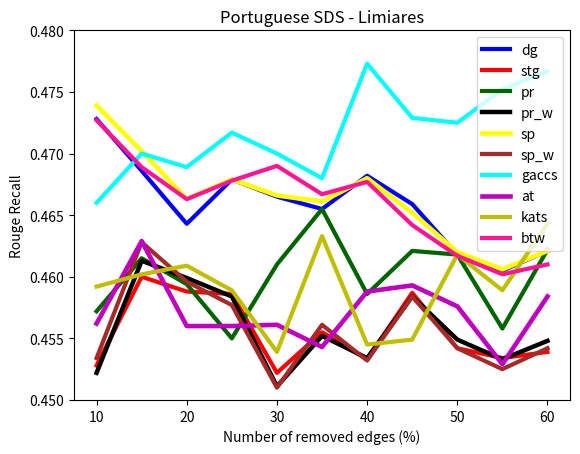

This chart was generated by the following Python code:

import matplotlib.pyplot as plt
import numpy as np


#from mpl_toolkits.mplot3d import Axes3D
from pylab import *
 
#print colors_ 

#x = np.arange(10)

#print x 

#plt.plot(x, x)
#plt.plot(x, 2 * x)
#plt.plot(x, 3 * x)
#plt.plot(x, 4 * x)

#plt.legend(['y = x', 'y = 2x', 'y = 3x', 'y = 4x'], loc='upper left')

#plt.show()



#'''
# Doc2Vec Network : Portuguese SDS - Limiares
x = [10,15,20,25,30,35,40,45,50,55,60]
degree = [0.4728, 0.4686, 0.4643, 0.4679, 0.4665, 0.4655, 0.4682, 0.4659, 0.4618, 0.4605, 0.4621]
strengt = [0.4528, 0.46, 0.4588, 0.4586, 0.4522, 0.4555, 0.4533, 0.4587, 0.4542, 0.4534, 0.4539]
page_rank = [0.4572, 0.4615, 0.4594, 0.455, 0.461, 0.4655, 0.4586, 0.4621, 0.4618, 0.4558, 0.4622]
page_rank_w = [0.4522, 0.4613, 0.4599, 0.4584, 0.4511, 0.4552, 0.4534, 0.4584, 0.4549, 0.4533, 0.4548]
shortest_paths = [0.4739, 0.4702, 0.4663, 0.4679, 0.4666, 0.4661, 0.468, 0.4652, 0.462, 0.4606, 0.4621]
shortest_paths_w = [0.4534, 0.4628, 0.4596, 0.4577, 0.451, 0.4561, 0.4532, 0.4584, 0.4542, 0.4525, 0.4542]
btw = [0.4727, 0.4689, 0.4663, 0.4678, 0.469, 0.4667, 0.4677, 0.4642, 0.4617, 0.4602, 0.461]
kats = [0.4592, 0.4602, 0.4609, 0.4589, 0.4539, 0.4633, 0.4545, 0.4549, 0.4618, 0.4589, 0.4643]
generalized = [0.466, 0.47, 0.4689, 0.4717, 0.47, 0.468, 0.4773, 0.4729, 0.4725, 0.4752, 0.4767]
at = [0.4562, 0.4629, 0.456, 0.456, 0.4561, 0.4543, 0.4588, 0.4593, 0.4576, 0.4529, 0.4584]
cc = [0.4781, 0.4761, 0.4684, 0.464, 0.4683, 0.4705, 0.4685, 0.4679, 0.4655, 0.4695, 0.4715]
#'''


'''
#  Doc2Vec Network : Portuguese SDS - knn
x = [3,5,7,9,11,13,15,17,19]
degree = [0.4582, 0.4594, 0.4589, 0.459, 0.4595, 0.4638, 0.4624, 0.4656, 0.4694]
strengt = [0.4563, 0.4565, 0.4558, 0.4539, 0.4529, 0.4506, 0.4543, 0.4547, 0.4547]
page_rank = [0.4562, 0.4587, 0.4561, 0.461, 0.4582, 0.4579, 0.4614, 0.4524, 0.4691]
page_rank_w = [0.4587, 0.4553, 0.4543, 0.4586, 0.4548, 0.4528, 0.4555, 0.4604, 0.4529]
shortest_paths = [0.4606, 0.4621, 0.4616, 0.4661, 0.4622, 0.468, 0.467, 0.4712, 0.4726]
shortest_paths_w = [0.4618, 0.4627, 0.4576, 0.4601, 0.4589, 0.4603, 0.4566, 0.4594, 0.4541]
btw = [0.4524, 0.4627, 0.4587, 0.4597, 0.4616, 0.4684, 0.4623, 0.4657, 0.4688]
kats = [0.4558, 0.4574, 0.4535, 0.4587, 0.454, 0.4599, 0.455, 0.4524, 0.4556]
generalized = [0.4562, 0.4604, 0.4576, 0.4598, 0.4613, 0.4669, 0.4688, 0.4636, 0.4681]
at = [0.4532, 0.458, 0.4569, 0.46, 0.4607, 0.463, 0.4591, 0.4538, 0.4629]
'''



'''
# Doc2Vec Network : Portuguese MDS - limiares
x = [10,15,20,25,30,35,40,45,50,55,60]
degree = [0.5231, 0.5043, 0.529, 0.5131, 0.4897, 0.4843, 0.4918, 0.4884, 0.4954, 0.482, 0.4788]
strengt = [0.4759, 0.464, 0.4729, 0.4688, 0.4672, 0.458, 0.4643, 0.4596, 0.4626, 0.4637, 0.4536]
page_rank = [0.51, 0.4809, 0.4885, 0.4848, 0.4744, 0.4852, 0.4928, 0.4793, 0.4862, 0.4585, 0.4633]
page_rank_w = [0.4744, 0.4695, 0.4728, 0.4676, 0.4658, 0.4618, 0.47, 0.4617, 0.4643, 0.4653, 0.451]
shortest_paths = [0.5288, 0.5045, 0.5264, 0.5135, 0.4901, 0.4954, 0.4965, 0.4901, 0.4949, 0.4808, 0.4783]
shortest_paths_w = [0.4864, 0.4692, 0.4749, 0.4684, 0.4622, 0.4578, 0.4654, 0.4592, 0.4617, 0.4634, 0.4533]
btw = [0.5185, 0.5045, 0.5279, 0.5146, 0.4897, 0.4877, 0.497, 0.4879, 0.493, 0.4796, 0.479]
kats = [0.4821, 0.4911, 0.4815, 0.4749, 0.4673, 0.4797, 0.4707, 0.479, 0.5014, 0.4992, 0.4765]
generalized = [0.5171, 0.5114, 0.5183, 0.5128, 0.5086, 0.5001, 0.5148, 0.5188, 0.5236, 0.516, 0.5363]
at = [0.4754, 0.468, 0.4864, 0.4657, 0.4682, 0.4708, 0.4765, 0.4783, 0.4852, 0.456, 0.469]
'''

'''
# Doc2Vec Network : Portuguese MDS - knn
x = [3,5,7,9,11,13,15,17,19, 21]
degree = [0.4656, 0.466, 0.472, 0.4564, 0.4815, 0.482, 0.4985, 0.4913, 0.5028, 0.521]
strengt = [0.4677, 0.4663, 0.4695, 0.4535, 0.4796, 0.4723, 0.4712, 0.4611, 0.4715, 0.4609]
page_rank = [0.4697, 0.4658, 0.4738, 0.4633, 0.4905, 0.4831, 0.4942, 0.4779, 0.4693, 0.4934]
page_rank_w = [0.4709, 0.4642, 0.4726, 0.4561, 0.4752, 0.4748, 0.4725, 0.4637, 0.4677, 0.4613]
shortest_paths = [0.4681, 0.461, 0.4691, 0.4728, 0.4897, 0.4888, 0.5132, 0.4965, 0.5128, 0.532]
shortest_paths_w = [0.4719, 0.4598, 0.4636, 0.4621, 0.4807, 0.4725, 0.4727, 0.4646, 0.4696, 0.4795]
btw = [0.4739, 0.4692, 0.4778, 0.4593, 0.4917, 0.4753, 0.4971, 0.4864, 0.4975, 0.5018]
kats = [0.4662, 0.4634, 0.4711, 0.4604, 0.4742, 0.4751, 0.4769, 0.4731, 0.4702, 0.4781]
generalized = [0.4736, 0.4697, 0.477, 0.4575, 0.4859, 0.4891, 0.4937, 0.4747, 0.479, 0.5146]
at = [0.4915, 0.4849, 0.4823, 0.5057, 0.4759, 0.4816, 0.4833, 0.4815, 0.489, 0.464]
'''




plt.plot(x, degree, color='blue', linewidth=3.0)  ##4.0
plt.plot(x, strengt, color='red', linewidth=3.0)
plt.plot(x, page_rank, color='darkgreen', linewidth=3.0)  ## 2.0
plt.plot(x, page_rank_w, color='black', linewidth=3.2)
plt.plot(x, shortest_paths, color='yellow', linewidth=3.3)  ## 6.0
plt.plot(x, shortest_paths_w, color='brown', linewidth=3.0)
plt.plot(x, generalized, color='cyan', linewidth=3.0)  ## 8.0
plt.plot(x, at, color='m', linewidth=3.3)
plt.plot(x, kats,  color='y', linewidth=3.0)
plt.plot(x, btw, color='deeppink', linewidth=3.0)  # 2.0   navy
#plt.plot(x, btw, color='darkgrey')
#plt.plot(x, cc, color='navy')





#plt.xlim(3, 19)
plt.ylim(0.450, 0.480)
plt.legend(['dg', 'stg', 'pr', 'pr_w', 'sp', 'sp_w', 'gaccs', 'at' , 'kats', 'btw'], loc='upper right')
plt.xlabel('Number of removed edges (%)')
#plt.xlabel('K (3-19)')
#plt.xlabel('K (3-21)')
plt.ylabel('Rouge Recall')
plt.title('Portuguese SDS - Limiares')
#plt.title('Portuguese SDS - Knn network')
#plt.title('Portuguese MDS - Limiares')
#plt.title('Portuguese MDS - Knn network')
plt.show()



'''
SDS Limiares:  0.450 - 0.480
SDS KNN: 0.450 - 0.475

MDS Limiares: 0.46 - 0.54
MDS KNN:  0.46 - 0.54 

'''




















'''
degree = []
strengt = []
page_rank = []
page_rank_w = []
shortest_paths = []
shortest_paths_w = []
btw = []
kats = []
generalized = []
at = []
cc = []
'''
